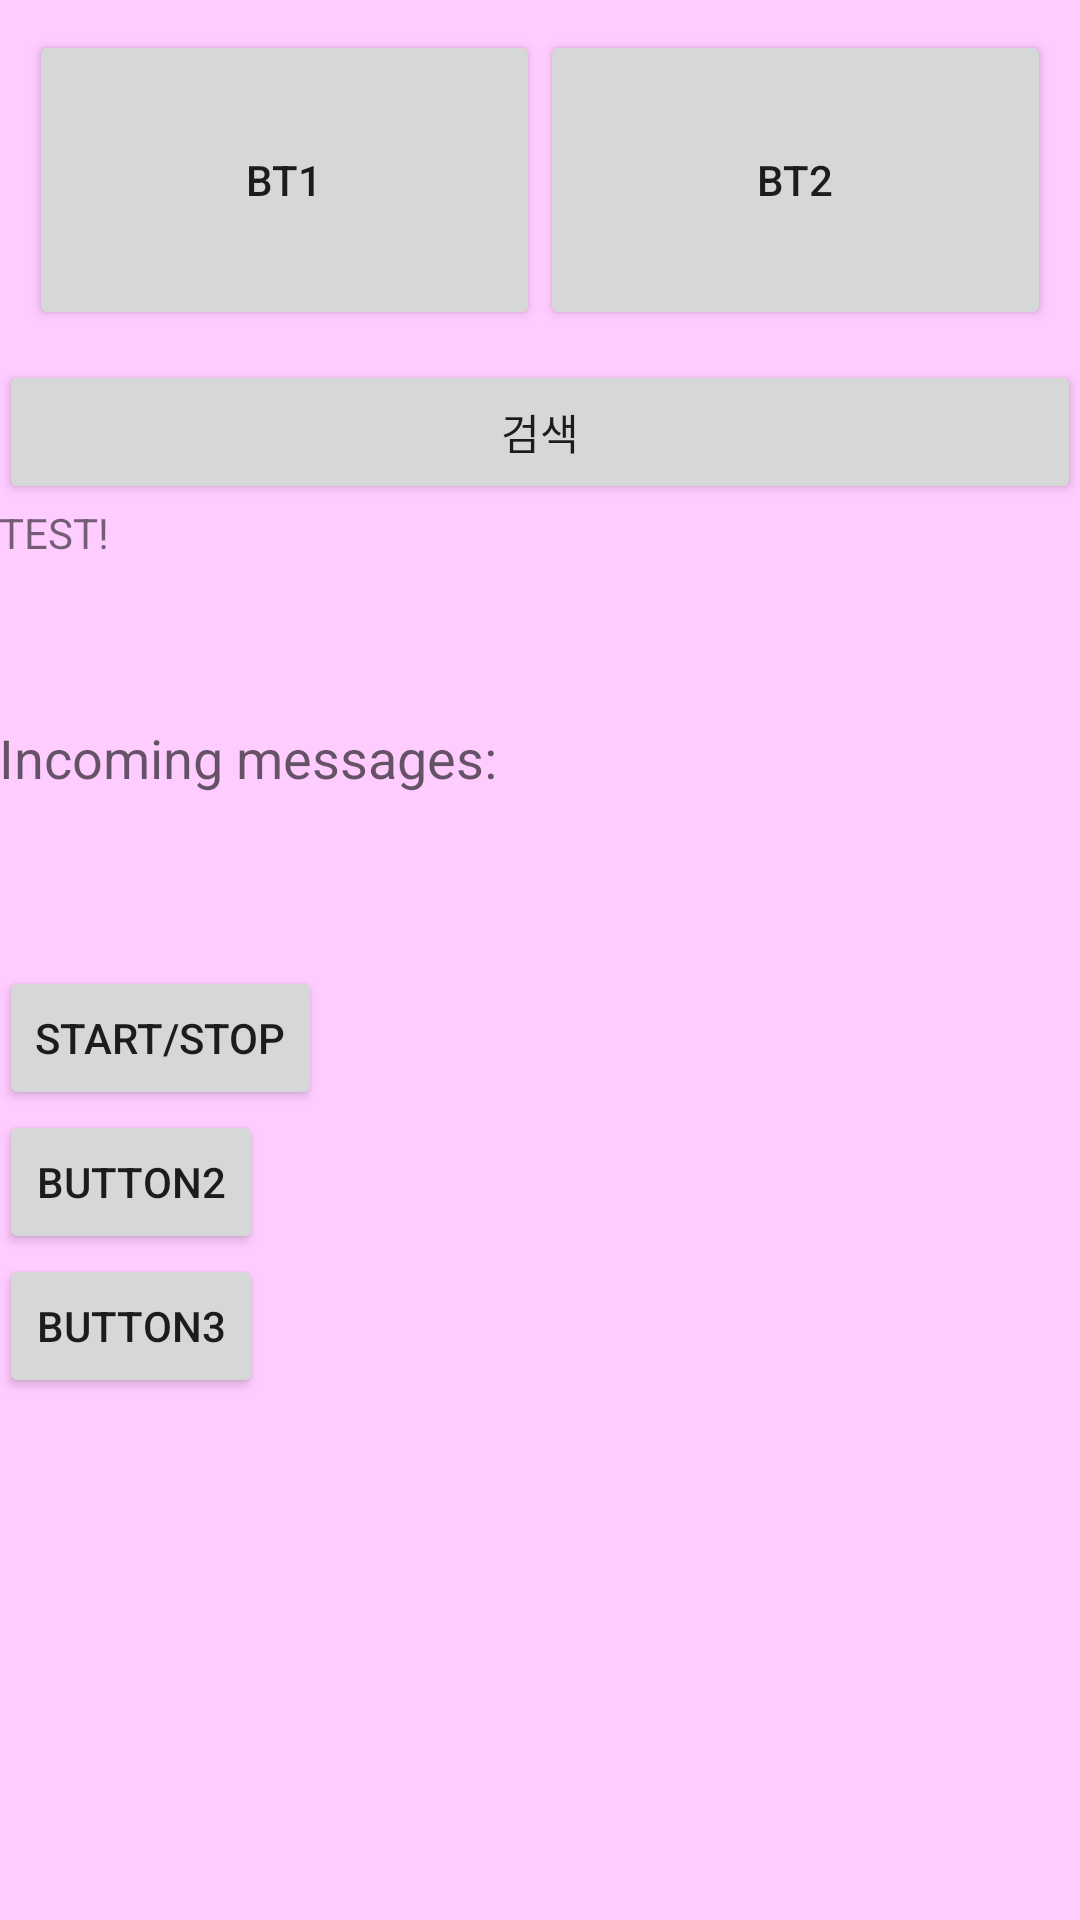

Android layout source for this screen:
<!-- AndroidManifest.xml: application theme AppTheme -->
<!-- res/layout/fragment_main.xml -->
<LinearLayout xmlns:android="http://schemas.android.com/apk/res/android"
    xmlns:tools="http://schemas.android.com/tools"
    android:id="@+id/LinearLayout1"
    android:layout_width="match_parent"
    android:layout_height="match_parent"
    android:orientation="vertical"
    android:paddingBottom="@dimen/activity_vertical_margin"
    android:paddingLeft="@dimen/activity_horizontal_margin"
    android:paddingRight="@dimen/activity_horizontal_margin"
    android:paddingTop="@dimen/activity_vertical_margin"
    android:background="#FFCCFF"
    tools:context="it.lucadentella.bluetutorial_5.MainActivity$PlaceholderFragment" >

    <LinearLayout
        android:layout_width="match_parent"
        android:layout_height="wrap_content"
        android:padding="10dp" >

        <Button
            android:id="@+id/bt1"
            android:layout_width="fill_parent"
            android:layout_height="100dp"
            android:layout_weight="1"
            android:onClick="btClick"
            android:text="BT1" />

        <Button
            android:id="@+id/bt2"
            android:layout_width="fill_parent"
            android:layout_height="fill_parent"
            android:layout_weight="1"
            android:onClick="btClick"
            android:text="BT2" />

    </LinearLayout>

    <LinearLayout
        android:id="@+id/LinearLayout2"
        android:layout_width="match_parent"
        android:layout_height="202dp"
        android:orientation="vertical"
        android:weightSum="1">
        <Button
            android:layout_width="match_parent"
            android:layout_height="wrap_content"
            android:text="검색"
            android:id="@+id/searchBtn"
            />

        <TextView
            android:layout_width="match_parent"
            android:layout_height="wrap_content"
            android:text="TEST!"
            android:id="@+id/myText"
            android:layout_weight="0.13" />

        <TextView
            android:id="@+id/textView1"
            android:layout_width="wrap_content"
            android:layout_height="wrap_content"
            android:layout_marginTop="50dp"
            android:text="Incoming messages:"
            android:textAppearance="?android:attr/textAppearanceMedium" />

        <ScrollView
            android:id="@+id/scrollView1"
            android:layout_width="match_parent"
            android:layout_height="wrap_content"
            android:scrollbars="vertical" >

            <TextView
                android:id="@+id/tvResponse"
                android:layout_width="fill_parent"
                android:layout_height="wrap_content"
                android:padding="5dp"
                android:textAppearance="?android:attr/textAppearanceMedium"
                android:textColor="@android:color/darker_gray" />

        </ScrollView>

    </LinearLayout>

    <Button
        android:layout_width="wrap_content"
        android:layout_height="wrap_content"
        android:text="start/stop"
        android:id="@+id/ssbutton"
        android:onClick="onssButtonClicked" />

    <Button
        android:layout_width="wrap_content"
        android:layout_height="wrap_content"
        android:text="Button2"
        android:id="@+id/button"
        android:onClick="onButton2Clicked" />

    <Button
        android:layout_width="wrap_content"
        android:layout_height="wrap_content"
        android:text="Button3"
        android:id="@+id/button2"
        android:onClick="onButton3Clicked"
        android:nestedScrollingEnabled="false" />

</LinearLayout>
<!-- resources referenced by this layout -->
<resources>

</resources>
